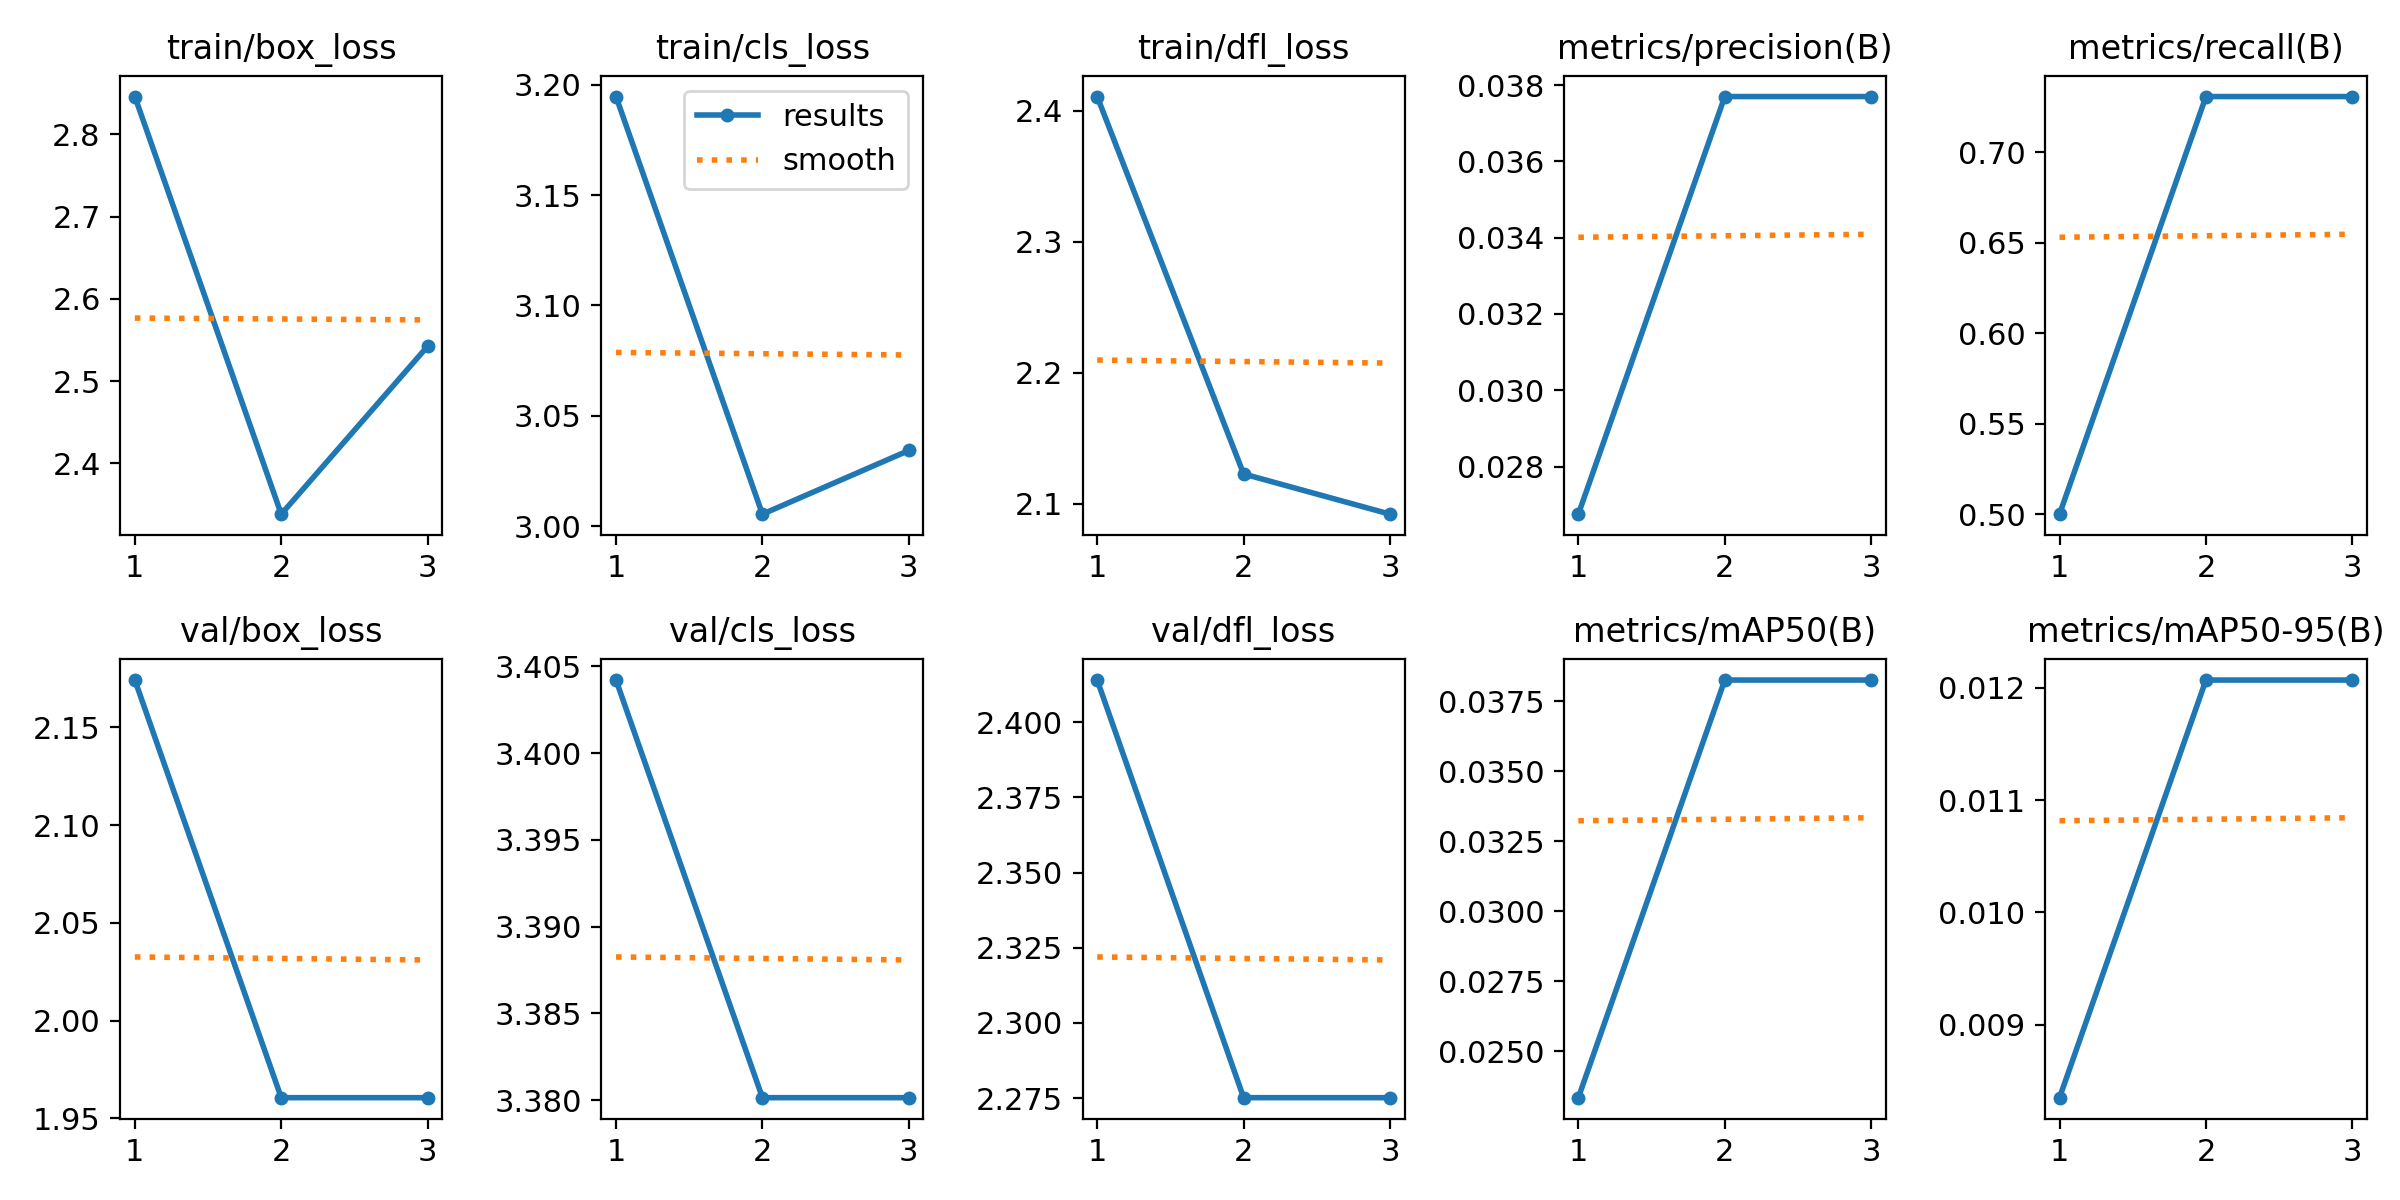

Values plotted in this chart, from the file beside it:
epoch, time, train/box_loss, train/cls_loss, train/dfl_loss, metrics/precision(B), metrics/recall(B), metrics/mAP50(B), metrics/mAP50-95(B), val/box_loss, val/cls_loss, val/dfl_loss, lr/pg0, lr/pg1, lr/pg2
1, 6.542, 2.846, 3.195, 2.411, 0.02675, 0.5, 0.02334, 0.00835, 2.174, 3.404, 2.414, 6e-05, 6e-05, 6e-05
2, 8.517, 2.338, 3.005, 2.123, 0.0377, 0.7308, 0.03825, 0.01207, 1.961, 3.38, 2.275, 9.38e-05, 9.38e-05, 9.38e-05
3, 10.06, 2.542, 3.034, 2.092, 0.0377, 0.7308, 0.03825, 0.01207, 1.961, 3.38, 2.275, 7.48e-05, 7.48e-05, 7.48e-05
